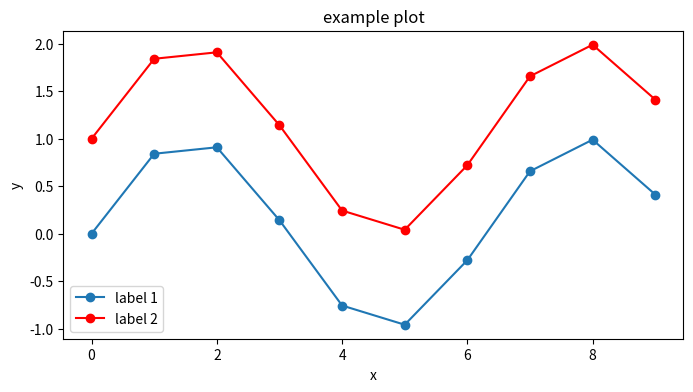

Reproduce this figure in Python.
a = 1

print(a)

type(a)

def add_two_nums(num1, num2):
    return (num1 + num2)

print(add_two_nums(2,3))
print(add_two_nums(23,-5))

i = 0
while i < 10: # start at 0, increment by 1 until 9 (10 not included)
    print(i)
    i += 1

for i in range(10): # start at 0, increment by 1 until 9 (10 not included)
    print(i)

for i in range(2,13,2): # start at 2, increment by 2 until 12 (13 not included)
    print(i)

for i in range(20,0,-5): # start at 20, decrement by 5 until 5 (0 not included)
    print(i)





dorms = ["Hawkins", "Wiley", "Frieda Parker", "Cary"] # creates a list of dorms
print(dorms) # prints the list of dorms

print(dorms[0]) # prints first dorm
print(dorms[1]) # prints second dorm
print(dorms[3]) # prints fourth dorm
print(dorms[-1]) # prints last dorm in list

dorms = ["Hawkins", "Wiley", "Frieda Parker", "Cary"] # creates a list of dorms

print(dorms)
print("The length of the list is:", len(dorms)) # prints length of dorms list


dorms.append("Windsor") # adds 'Windsor' to the end of the list
print(dorms)
print("The length of the list is:", len(dorms)) # prints length with 'Windsor' added

dorms.remove("Wiley") # removes 'Wiley' from list
print(dorms)
print("The length of the list is:", len(dorms)) # prints length with 'Wiley' removed

example_list = [1,1,2,3,5]
for num in example_list: # iterates through each element without using its index
    print(num)



[i for i in range(10) if i%2==1] # creates a list of odd numbers

[num**2+8 for num in example_list] # creates new list using elements of example_list as inputs



import numpy as np

print("This is an example_list:", example_list)
example_array = np.array(example_list) # creates a numpy array from example_list
print("This is an example_array:", example_array)

print(len(example_array))

print(example_array[0])         # first element is at index 0

print(example_array[4])         # last element 
print(example_array[-1])        # also the last element

print(example_array[0:3])       # subarray of elements at index 0,1,and 2 (3 not included)
print(example_array[:3])        # same subarray as before, 0 is default start
print(example_array[0:3:2])     # every other element of the subarray above

print(example_array[-2:])       # subarray from second to last element to the end
print(example_array[1::3])      # every third element starting with index 1 to the end of the array

A = np.arange(60).reshape((5,4,3)) # creates an array A with 5 rows, 4 columns, and 3 depth, containing sequential values from 0 to 59 

print(len(A))           # the number of rows of A
print(A.shape)          # the shape of A

print(A[0,0])           # the length 3 array at [0,0]
print(A[0,0,2])         # the last element of length 3 array at [0.0]

# creating a new list from example_list
new_list = []
for num in example_list:
    new_list.append(num**2+8)

print(new_list)

# the same operation on an array
print(example_array**2+8)



import matplotlib.pyplot as plt

fig, ax = plt.subplots(figsize=(8,4))       # optional to specify figsize

x = np.arange(10)                           # we could use np.linspace() to make our graph smoother
y = np.sin(x)
ax.plot(x, y, '-o', label='label 1') # '-o' makes the curve styled to be a line with points
ax.plot(x, y+1, 'r-o', label='label 2') # 'r-o' makes the curve styled to be a red line with points
ax.set_title("example plot")
ax.set_xlabel("x")
ax.set_ylabel("y")
ax.legend()
plt.show()

random_dorms = np.random.choice(dorms, size = 100) # creates a new array that chooses a random dorm 100 times



